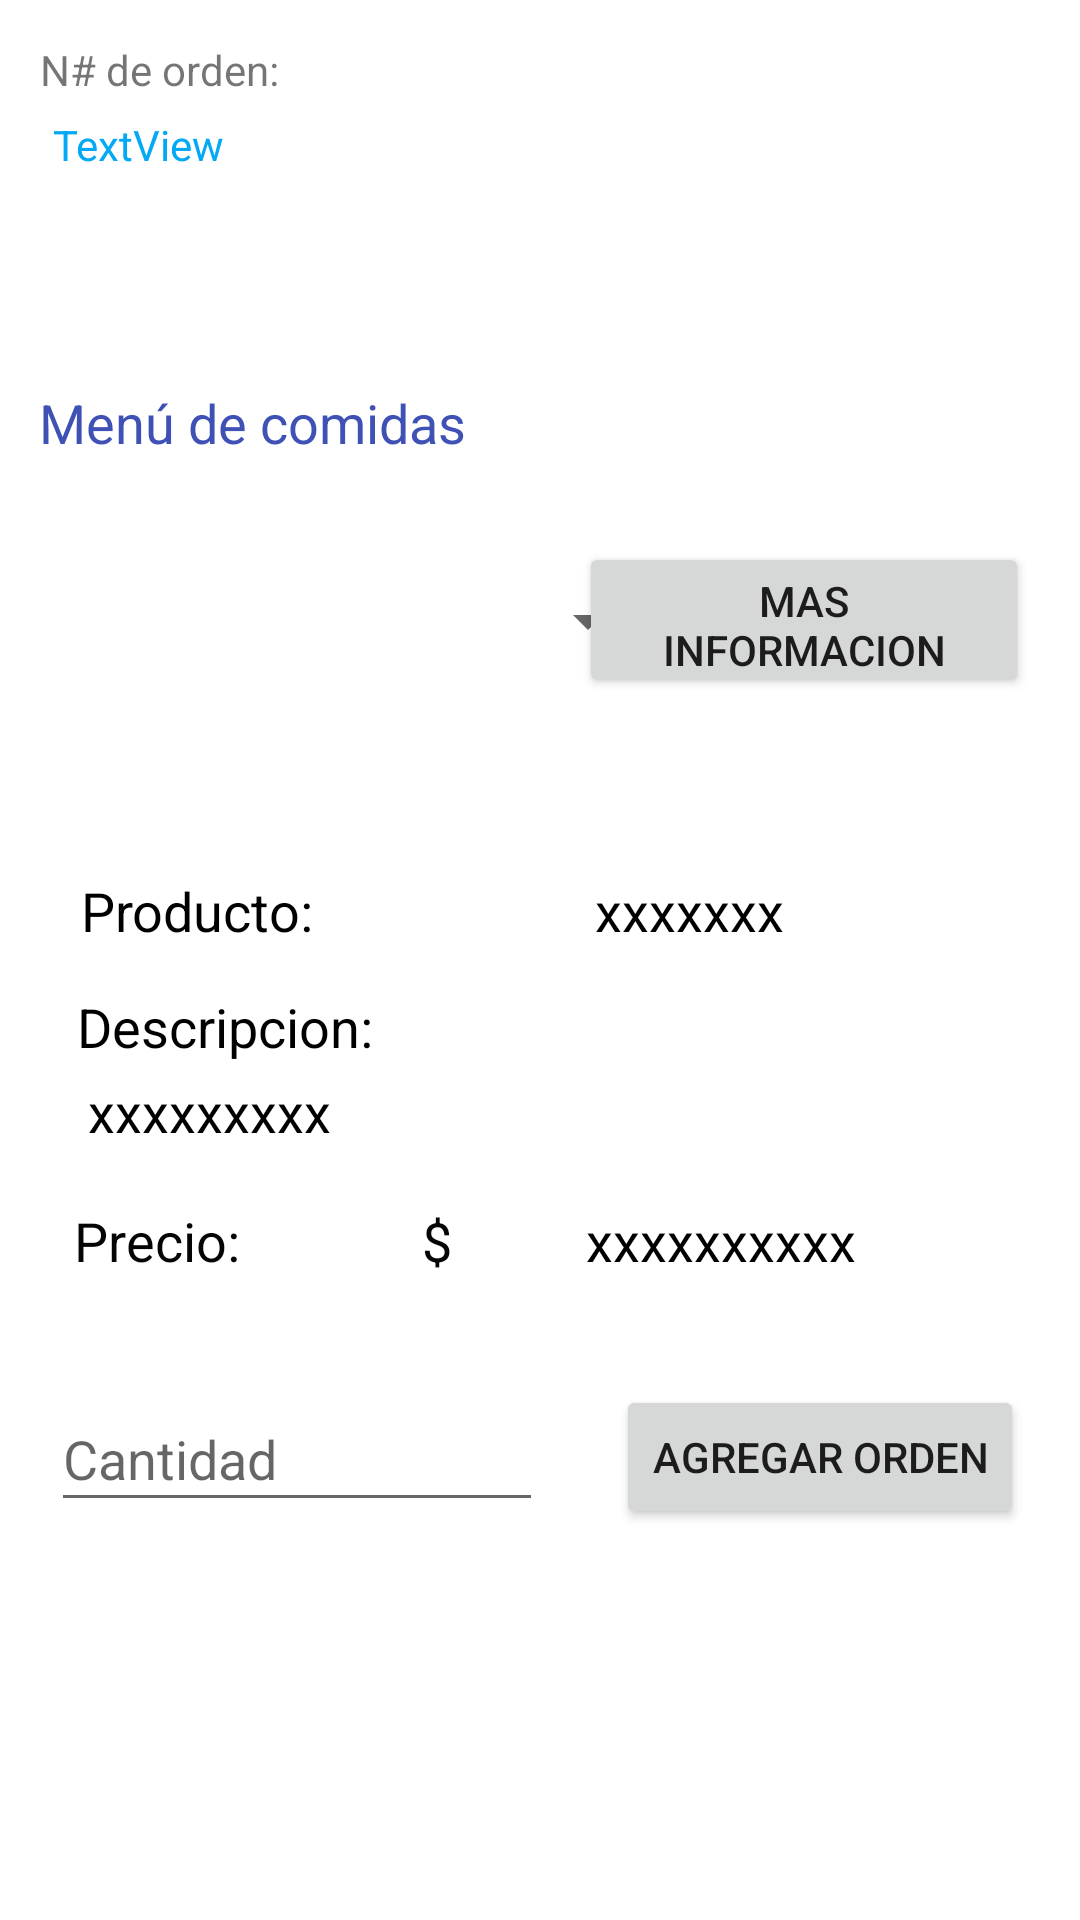

Produce the Android XML layout that renders to this screen, including the resource entries it uses.
<!-- AndroidManifest.xml: application theme Theme.ParcialDSM2 -->
<!-- res/layout/activity_comidas.xml -->
<?xml version="1.0" encoding="utf-8"?>
<androidx.constraintlayout.widget.ConstraintLayout xmlns:android="http://schemas.android.com/apk/res/android"
    xmlns:app="http://schemas.android.com/apk/res-auto"
    xmlns:tools="http://schemas.android.com/tools"
    android:layout_width="match_parent"
    android:layout_height="match_parent"
    tools:context=".Comidas">

    <TextView
        android:id="@+id/textView3"
        android:layout_width="wrap_content"
        android:layout_height="wrap_content"
        android:text="Menú de comidas"
        android:textColor="#3F51B5"
        android:textSize="18sp"
        app:layout_constraintBottom_toBottomOf="parent"
        app:layout_constraintEnd_toEndOf="parent"
        app:layout_constraintHorizontal_bias="0.059"
        app:layout_constraintStart_toStartOf="parent"
        app:layout_constraintTop_toTopOf="parent"
        app:layout_constraintVertical_bias="0.209" />

    <Spinner
        android:id="@+id/spinnerC"
        android:layout_width="208dp"
        android:layout_height="53dp"
        app:layout_constraintBottom_toBottomOf="parent"
        app:layout_constraintEnd_toEndOf="parent"
        app:layout_constraintHorizontal_bias="0.078"
        app:layout_constraintStart_toStartOf="parent"
        app:layout_constraintTop_toTopOf="parent"
        app:layout_constraintVertical_bias="0.308" />

    <Button
        android:id="@+id/comidainformacion"
        android:layout_width="150dp"
        android:layout_height="52dp"
        android:onClick="consultarbdcomida"
        android:text="Mas Informacion"
        app:layout_constraintBottom_toBottomOf="parent"
        app:layout_constraintEnd_toEndOf="parent"
        app:layout_constraintHorizontal_bias="0.919"
        app:layout_constraintStart_toStartOf="parent"
        app:layout_constraintTop_toTopOf="parent"
        app:layout_constraintVertical_bias="0.307" />

    <TextView
        android:id="@+id/txtprecioC"
        android:layout_width="wrap_content"
        android:layout_height="wrap_content"
        android:text="xxxxxxxxxx"
        android:textColor="#000000"
        android:textSize="18sp"
        app:layout_constraintBottom_toBottomOf="parent"
        app:layout_constraintEnd_toEndOf="parent"
        app:layout_constraintHorizontal_bias="0.724"
        app:layout_constraintStart_toStartOf="parent"
        app:layout_constraintTop_toTopOf="parent"
        app:layout_constraintVertical_bias="0.652" />

    <TextView
        android:id="@+id/textView24"
        android:layout_width="wrap_content"
        android:layout_height="wrap_content"
        android:text="Descripcion: "
        android:textColor="#000000"
        android:textSize="18sp"
        app:layout_constraintBottom_toBottomOf="parent"
        app:layout_constraintEnd_toEndOf="parent"
        app:layout_constraintHorizontal_bias="0.1"
        app:layout_constraintStart_toStartOf="parent"
        app:layout_constraintTop_toTopOf="parent"
        app:layout_constraintVertical_bias="0.536" />

    <TextView
        android:id="@+id/textView26"
        android:layout_width="wrap_content"
        android:layout_height="wrap_content"
        android:text="Precio:              $"
        android:textColor="#050505"
        android:textSize="18sp"
        app:layout_constraintBottom_toBottomOf="parent"
        app:layout_constraintEnd_toEndOf="parent"
        app:layout_constraintHorizontal_bias="0.105"
        app:layout_constraintStart_toStartOf="parent"
        app:layout_constraintTop_toTopOf="parent"
        app:layout_constraintVertical_bias="0.652" />

    <TextView
        android:id="@+id/textView23"
        android:layout_width="wrap_content"
        android:layout_height="wrap_content"
        android:text="Producto: "
        android:textColor="#000000"
        android:textSize="18sp"
        app:layout_constraintBottom_toBottomOf="parent"
        app:layout_constraintEnd_toEndOf="parent"
        app:layout_constraintHorizontal_bias="0.097"
        app:layout_constraintStart_toStartOf="parent"
        app:layout_constraintTop_toTopOf="parent"
        app:layout_constraintVertical_bias="0.473" />

    <TextView
        android:id="@+id/txtdescripcionC"
        android:layout_width="wrap_content"
        android:layout_height="wrap_content"
        android:text="xxxxxxxxx"
        android:textColor="#000000"
        android:textSize="18sp"
        app:layout_constraintBottom_toBottomOf="parent"
        app:layout_constraintEnd_toEndOf="parent"
        app:layout_constraintHorizontal_bias="0.105"
        app:layout_constraintStart_toStartOf="parent"
        app:layout_constraintTop_toTopOf="parent"
        app:layout_constraintVertical_bias="0.582" />

    <TextView
        android:id="@+id/txtNombreC"
        android:layout_width="wrap_content"
        android:layout_height="wrap_content"
        android:text="xxxxxxx"
        android:textColor="#000000"
        android:textSize="18sp"
        app:layout_constraintBottom_toBottomOf="parent"
        app:layout_constraintEnd_toEndOf="parent"
        app:layout_constraintHorizontal_bias="0.668"
        app:layout_constraintStart_toStartOf="parent"
        app:layout_constraintTop_toTopOf="parent"
        app:layout_constraintVertical_bias="0.473" />

    <EditText
        android:id="@+id/editcantidadC"
        android:layout_width="164dp"
        android:layout_height="45dp"
        android:ems="10"
        android:hint="Cantidad"
        android:inputType="number"
        app:layout_constraintBottom_toBottomOf="parent"
        app:layout_constraintEnd_toEndOf="parent"
        app:layout_constraintHorizontal_bias="0.087"
        app:layout_constraintStart_toStartOf="parent"
        app:layout_constraintTop_toTopOf="parent"
        app:layout_constraintVertical_bias="0.777" />

    <Button
        android:id="@+id/button9B"
        android:layout_width="wrap_content"
        android:layout_height="wrap_content"
        android:onClick="RegistrarComidas"
        android:text="Agregar Orden"
        app:layout_constraintBottom_toBottomOf="parent"
        app:layout_constraintEnd_toEndOf="parent"
        app:layout_constraintHorizontal_bias="0.916"
        app:layout_constraintStart_toStartOf="parent"
        app:layout_constraintTop_toTopOf="parent"
        app:layout_constraintVertical_bias="0.78" />

    <ImageView
        android:id="@+id/photo4"
        android:layout_width="95dp"
        android:layout_height="96dp"
        app:layout_constraintBottom_toBottomOf="parent"
        app:layout_constraintEnd_toEndOf="parent"
        app:layout_constraintHorizontal_bias="0.933"
        app:layout_constraintStart_toStartOf="parent"
        app:layout_constraintTop_toTopOf="parent"
        app:layout_constraintVertical_bias="0.119"

        tools:srcCompat="@tools:sample/avatars" />

    <TextView
        android:id="@+id/idGoogle4"
        android:layout_width="wrap_content"
        android:layout_height="wrap_content"
        android:text="TextView"
        android:textColor="#03A9F4"
        android:textSize="14sp"
        app:layout_constraintBottom_toBottomOf="parent"
        app:layout_constraintEnd_toEndOf="parent"
        app:layout_constraintHorizontal_bias="0.058"
        app:layout_constraintStart_toStartOf="parent"
        app:layout_constraintTop_toTopOf="parent"
        app:layout_constraintVertical_bias="0.062" />

    <TextView
        android:id="@+id/textView8"
        android:layout_width="wrap_content"
        android:layout_height="wrap_content"
        android:text="N# de orden:"
        app:layout_constraintBottom_toBottomOf="parent"
        app:layout_constraintEnd_toEndOf="parent"
        app:layout_constraintHorizontal_bias="0.048"
        app:layout_constraintStart_toStartOf="parent"
        app:layout_constraintTop_toTopOf="parent"
        app:layout_constraintVertical_bias="0.022" />

</androidx.constraintlayout.widget.ConstraintLayout>
<!-- resources referenced by this layout -->
<resources>
  <style name="Theme.ParcialDSM2" parent="Theme.MaterialComponents.DayNight.NoActionBar">
          
          <item name="colorPrimary">@color/purple_500</item>
          <item name="colorPrimaryVariant">@color/purple_700</item>
          <item name="colorOnPrimary">@color/white</item>
          
          <item name="colorSecondary">@color/teal_200</item>
          <item name="colorSecondaryVariant">@color/teal_700</item>
          <item name="colorOnSecondary">@color/black</item>
          
          <item name="android:statusBarColor" tools:targetApi="l">?attr/colorPrimaryVariant</item>
          
      </style>
  <color name="purple_500">#FF6200EE</color>
  <color name="purple_700">#FF3700B3</color>
  <color name="white">#FFFFFFFF</color>
  <color name="teal_200">#BADEF7</color>
  <color name="teal_700">#FF018786</color>
  <color name="black">#FF000000</color>
</resources>
